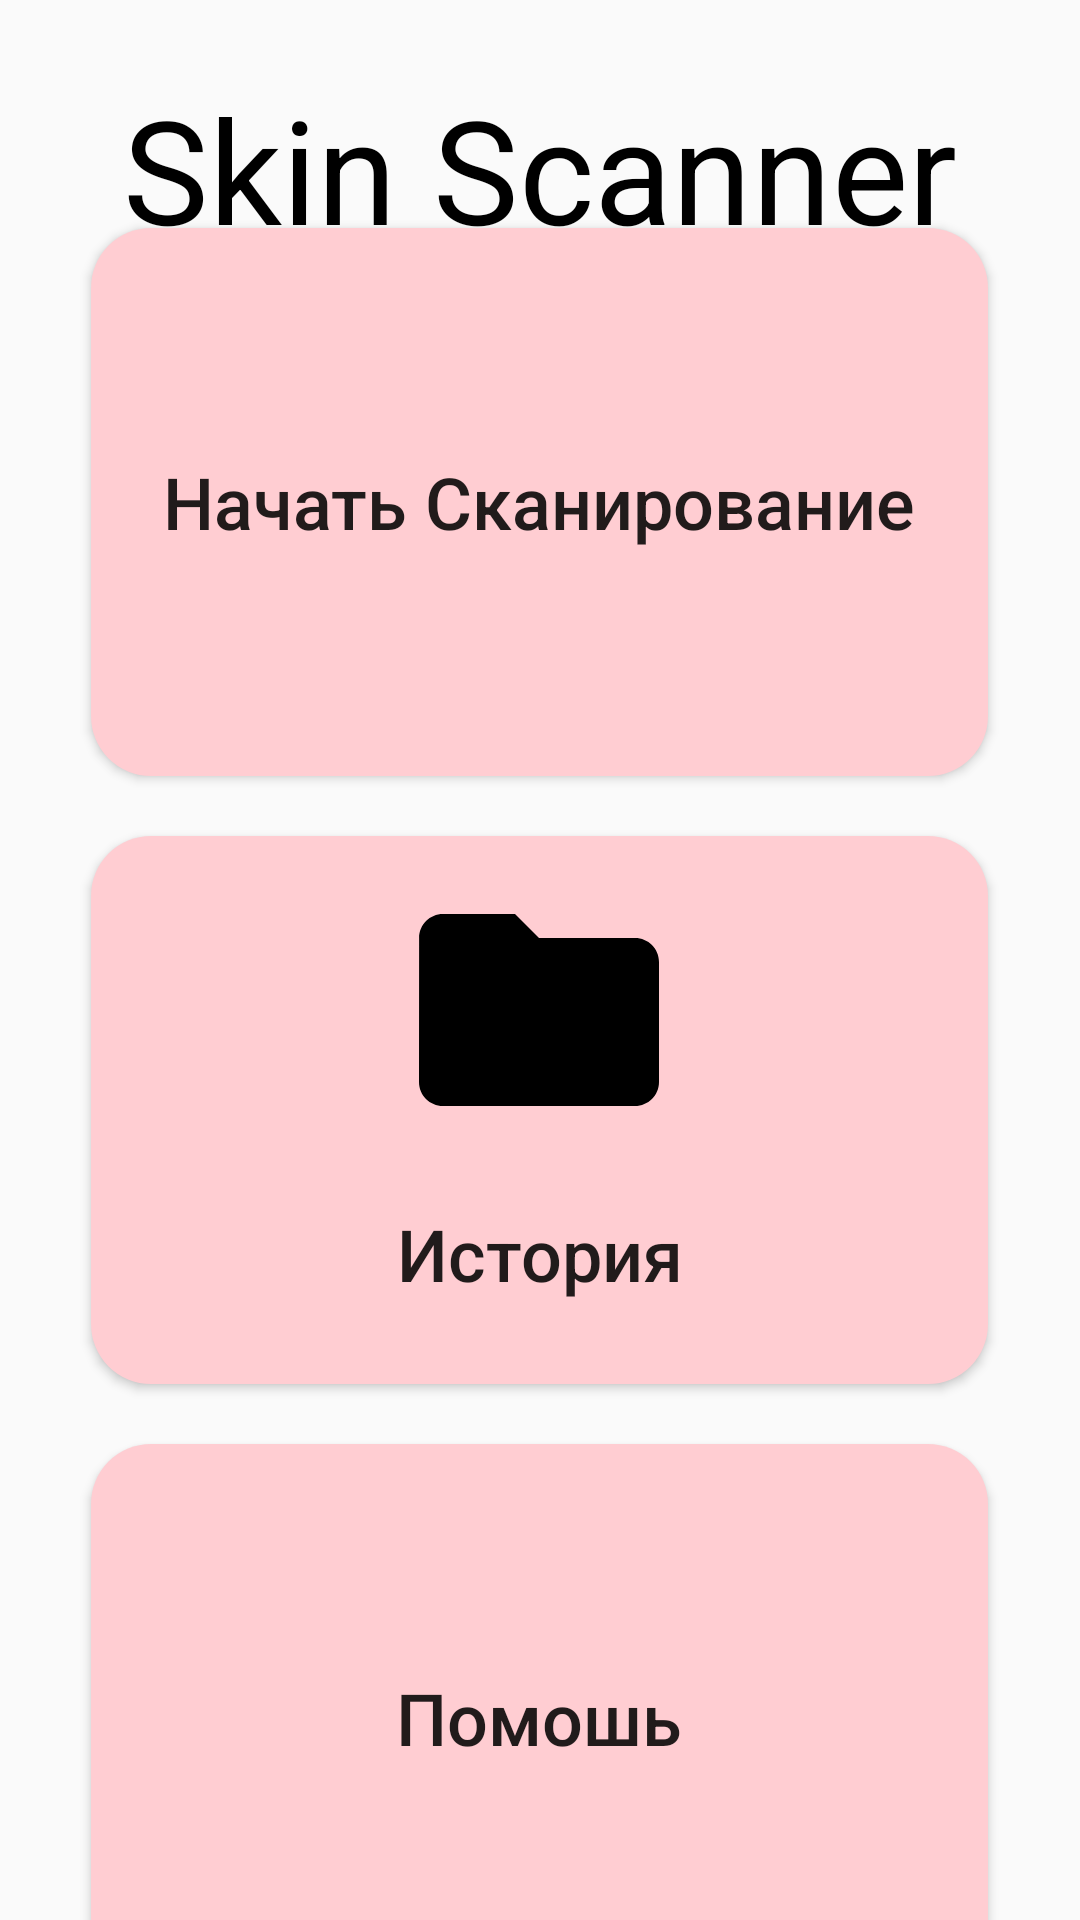

Reconstruct the res/layout file that produces this screen, plus the resources it refers to.
<!-- AndroidManifest.xml: activity theme Theme.AppCompat.Light.NoActionBar -->
<!-- res/layout/activity_main.xml -->
<?xml version="1.0" encoding="utf-8"?>
<androidx.constraintlayout.widget.ConstraintLayout xmlns:android="http://schemas.android.com/apk/res/android"
    xmlns:app="http://schemas.android.com/apk/res-auto"
    xmlns:tools="http://schemas.android.com/tools"
    android:layout_width="match_parent"
    android:layout_height="match_parent">

    <TextView
        android:id="@+id/textView3"
        android:layout_width="281dp"
        android:layout_height="72dp"
        android:layout_marginTop="24dp"
        android:text="Skin Scanner"
        android:textAlignment="center"
        android:textColor="#000000"
        android:textSize="48sp"
        app:layout_constraintEnd_toEndOf="parent"
        app:layout_constraintStart_toStartOf="parent"
        app:layout_constraintTop_toTopOf="parent" />


    <LinearLayout
        android:layout_width="match_parent"
        android:layout_height="624dp"
        android:paddingBottom="16dp"
        android:gravity="center_horizontal"
        android:orientation="vertical"
        app:layout_constraintBottom_toBottomOf="parent"
        app:layout_constraintTop_toBottomOf="@+id/textView3">

        <Button
            android:id="@+id/main_menu_goto_scan"
            android:layout_width="299dp"
            android:layout_height="121dp"
            android:layout_marginTop="20dp"
            android:background="@drawable/main_menu_button"
            android:drawableTop="@drawable/microscope"
            android:fontFamily="sans-serif-medium"
            android:paddingTop="10dp"
            android:paddingBottom="10dp"
            android:text="Начать Сканирование"
            android:textAllCaps="false"
            android:textSize="24sp"
            android:typeface="normal"
            android:layout_weight="1"/>

        <Button
            android:id="@+id/main_menu_show_history"
            android:layout_width="299dp"
            android:layout_height="121dp"
            android:layout_marginTop="20dp"
            android:background="@drawable/main_menu_button"
            android:drawableTop="@drawable/history"
            android:fontFamily="sans-serif-medium"
            android:paddingTop="10dp"
            android:paddingBottom="10dp"
            android:text="История"
            android:textAllCaps="false"
            android:textSize="24sp"
            android:typeface="normal"
            android:layout_weight="1"/>

        <Button
            android:id="@+id/main_menu_info"
            android:layout_width="299dp"
            android:layout_height="121dp"
            android:layout_marginTop="20dp"
            android:background="@drawable/main_menu_button"
            android:drawableTop="@drawable/info"
            android:fontFamily="sans-serif-medium"
            android:paddingTop="10dp"
            android:paddingBottom="10dp"
            android:text="Помошь"
            android:textAllCaps="false"
            android:textSize="24sp"
            android:typeface="normal"
            android:layout_weight="1"/>
    </LinearLayout>

</androidx.constraintlayout.widget.ConstraintLayout>
<!-- resources referenced by this layout -->
<resources>
  <!-- drawable history (drawable) -->
  <vector xmlns:android="http://schemas.android.com/apk/res/android"
      android:width="96dp"
      android:height="96dp"
      android:tint="#000000"
      android:viewportWidth="48"
      android:viewportHeight="48">
  
      <path android:fillColor="@android:color/white" android:pathData="M20 8H8c-2.21 0-3.98 1.79-3.98 4L4 36c0 2.21 1.79 4 4 4h32c2.21 0 4-1.79 4-4V16c0-2.21-1.79-4-4-4H24l-4-4z"/>
  </vector>
  <!-- drawable info (drawable) -->
  <vector xmlns:android="http://schemas.android.com/apk/res/android"
      android:width="96dp"
      android:height="96dp"
      android:tint="#000000"
      android:viewportWidth="512"
      android:viewportHeight="512">
  
      <path android:fillColor="@android:color/white" android:pathData="M256,52.944c111.963,0,203.056,91.087,203.056,203.056
  		c0,111.968-91.093,203.056-203.056,203.056c-111.963,0-203.056-91.088-203.056-203.056C52.944,144.032,144.037,52.944,256,52.944
  		 M256,2.181C115.819,2.181,2.181,115.819,2.181,256S115.819,509.819,256,509.819S509.819,396.181,509.819,256
  		S396.181,2.181,256,2.181L256,2.181z M281.382,382.91h25.382v-25.383h-25.382V230.618v-25.382h-50.764h-25.382v25.382h25.382
  		v126.909h-25.382v25.383h25.382H281.382z M281.382,129.09h-50.764v50.764h50.764V129.09z"/>
  </vector>
  <!-- drawable main_menu_button (drawable) -->
  <?xml version="1.0" encoding="utf-8"?>
  <selector xmlns:android="http://schemas.android.com/apk/res/android">
      <item android:state_pressed="true" >
          <shape android:shape="rectangle"  >
              <corners android:radius="3dip" />
              <gradient android:angle="-90" android:startColor="#f5f0f0" android:endColor="#f5f0f0"  />
          </shape>
      </item>
      <item android:state_focused="true">
          <shape android:shape="rectangle"  >
              <corners android:radius="3dip" />
              <solid android:color="#f5f0f0"/>
          </shape>
      </item>
      <item >
          <shape android:shape="rectangle"  >
              <corners android:radius="20dp" />
              <gradient android:angle="-90" android:startColor="#ffcdd2" android:endColor="#ffcdd2" />
          </shape>
      </item>
  </selector>
  <!-- drawable microscope (drawable) -->
  <vector xmlns:android="http://schemas.android.com/apk/res/android"
      android:width="96dp"
      android:height="96dp"
      android:tint="#000000"
      android:viewportWidth="512"
      android:viewportHeight="512">
  
      <path android:fillColor="@android:color/white" android:pathData="M485.95,511.5H26.05C40.273,453.892,137.764,409.298,256,409.298
  		c40.443,0,78.452,5.224,111.539,14.395c6.76-9.741,12.625-20.435,17.39-32.031c4.501-10.959,7.784-22.173,9.967-33.464H153.798
  		c-14.048,0-25.546-11.498-25.546-25.546c0-14.054,11.498-25.551,25.546-25.551h243.441
  		c-5.578-56.863-38.148-109.123-89.729-134.114l-30.056,70.591c-5.506,12.93-20.587,19.002-33.518,13.5l-23.507-10.011
  		c-12.931-5.506-19.007-20.587-13.501-33.513l55.054-129.295c4.177-9.813,10.365-24.354,15.521-36.453
  		c-12.485-5.717-18.445-20.137-13.204-32.449c5.336-12.526,20.277-18.27,33.203-12.764l19.52,8.309
  		c1.172,0.31,2.349,0.6,3.498,1.089l23.507,10.011c1.141,0.485,2.156,1.129,3.189,1.758l20.812,8.861
  		c12.931,5.506,19.146,20.258,13.811,32.781c-5.331,12.526-20.277,18.271-33.203,12.764l-0.638-0.27
  		c-5.147,12.084-11.322,26.593-15.495,36.388l-3.619,8.506c102.265,49.897,148.357,180.286,102.74,291.322
  		c-4.082,9.935-8.839,19.313-14.058,28.241C454.35,460.381,479.289,484.513,485.95,511.5z"/>
  </vector>
</resources>
